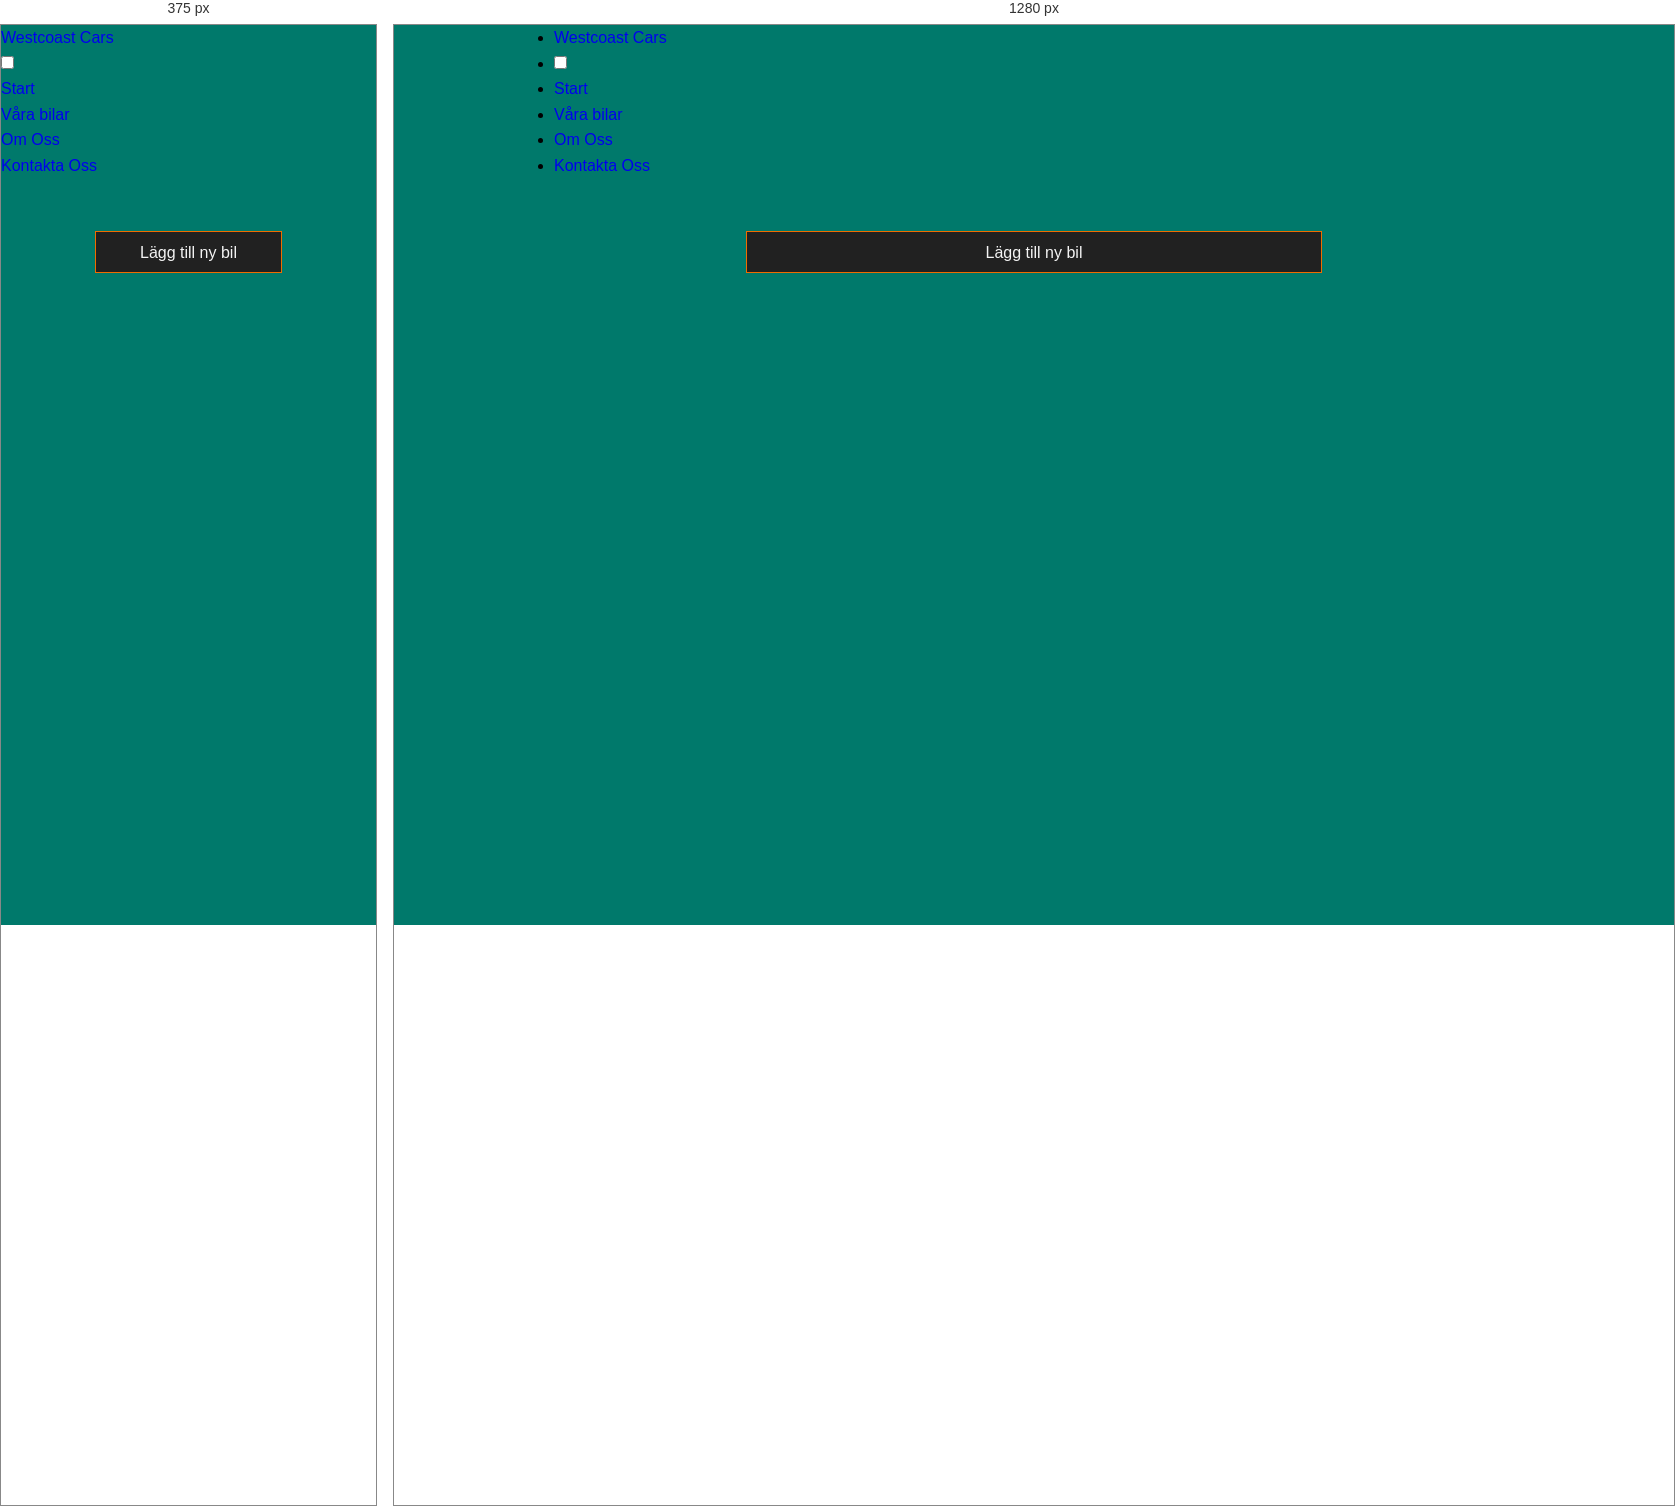
Rendered at 375 px and 1280 px, left to right.

<!-- file: gallery.html -->
<!DOCTYPE html>
<html lang="en">
  <head>
    <meta charset="UTF-8" />
    <meta name="viewport" content="width=device-width, initial-scale=1.0" />
    <link rel="stylesheet" href="../assets/css/site.css" />
    <link rel="stylesheet" href="../assets/css/gallery.css" />
    <script type="module" src="../lib/gallery.js" defer></script>
    <title>Westcoast Cars | Våra bilar</title>
  </head>
  <body>
    <!-- Meny -->
    <header>
      <nav>
        <div class="container">
          <ul class="menu">
            <li class="logo">
              <a href="#">Westcoast Cars</a>
            </li>
            <li class="toggle">
              <input type="checkbox" id="menu-btn" class="menu-btn" />
              <label for="menu-btn" class="menu-icon">
                <span class="nav-icon"></span>
              </label>
            </li>
            <li class="menu-item">
              <a href="../index.html">Start</a>
            </li>
            <li class="menu-item">
              <a class="active" href="./pages/gallery.html">Våra bilar</a>
            </li>
            <li class="menu-item">
              <a href="#">Om Oss</a>
            </li>
            <li class="menu-item">
              <a href="#">Kontakta Oss</a>
            </li>
          </ul>
        </div>
      </nav>
    </header>
    <main>
      <article class="container">
        <section class="btn-container">
          <a href="./add-vehicle.html" class="btn">Lägg till ny bil</a>
        </section>
        <article id="vehicles" class="gallery"></article>
      </article>
    </main>
  </body>
</html>


/* @media block from site.css */
@media (min-width: 768px) {
  .flex-container h1 {
    font-size: 5rem;
  }
}